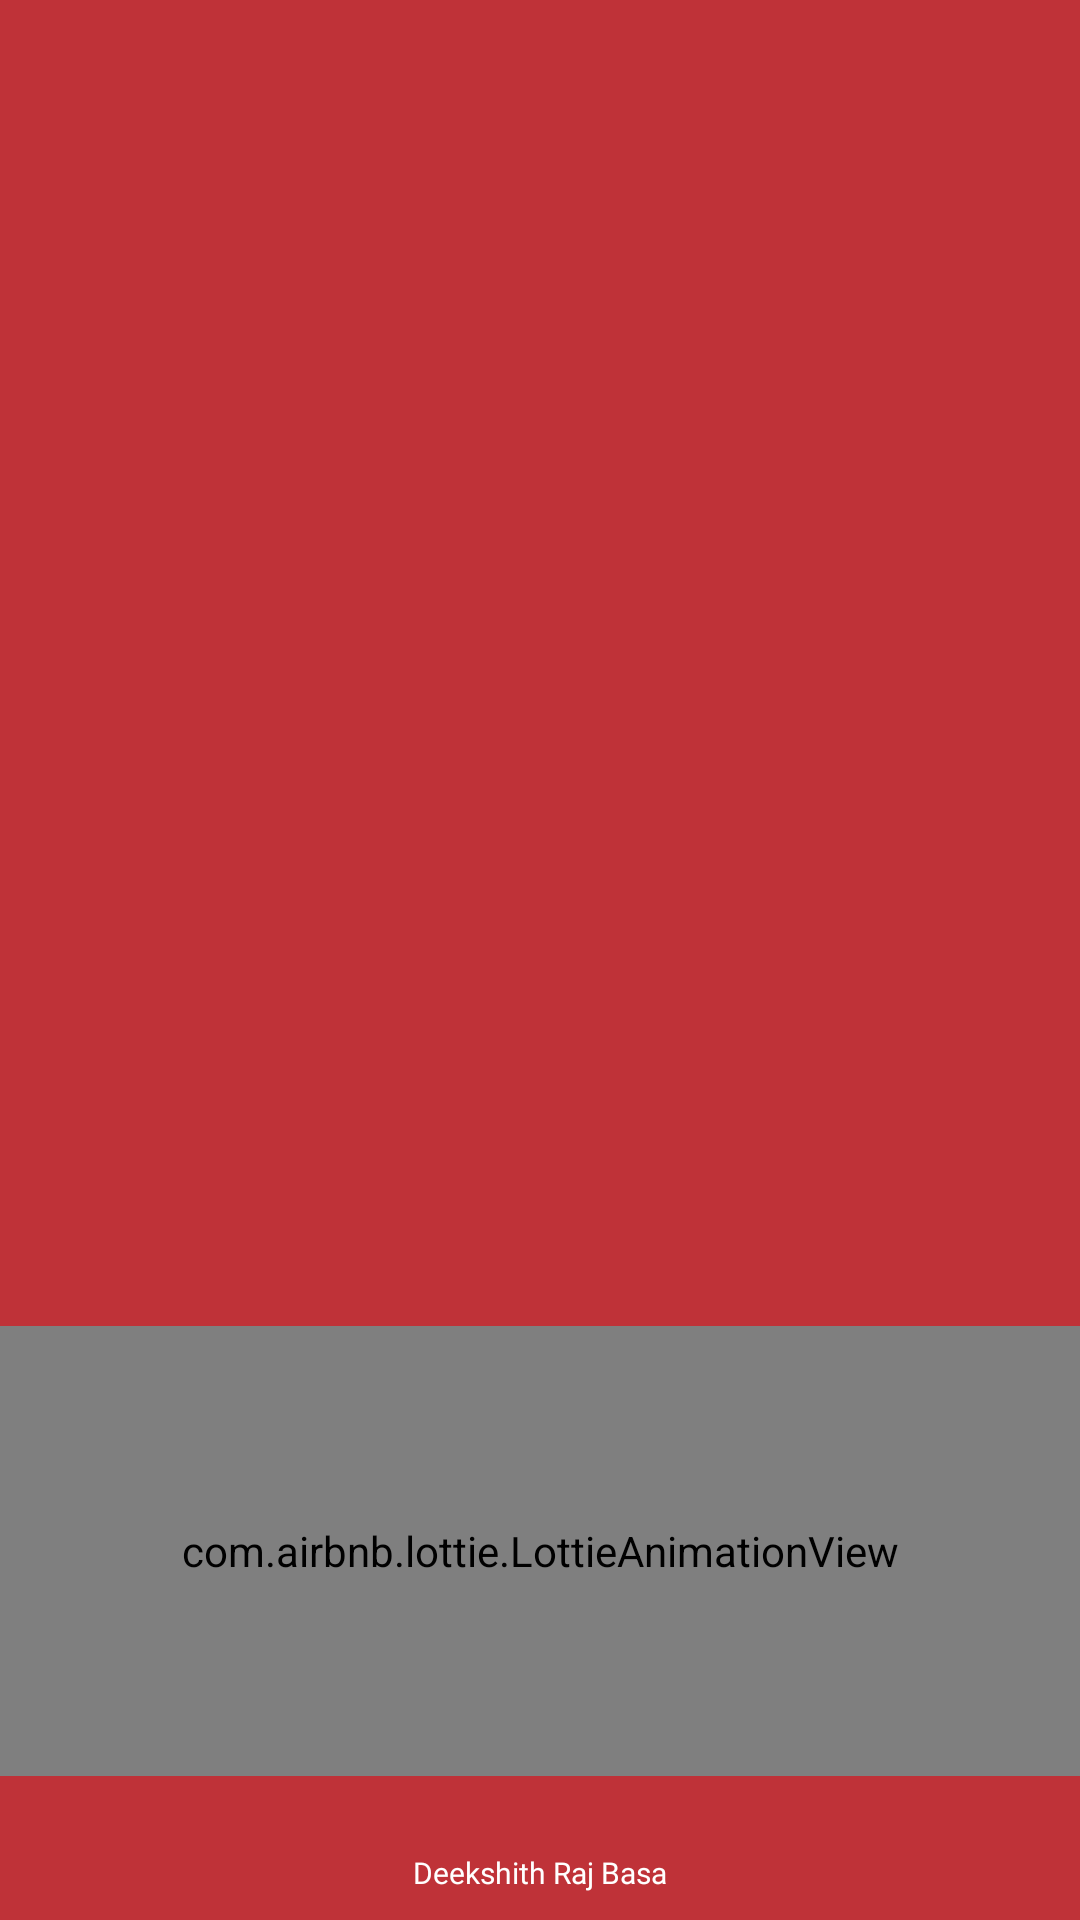

Here is an Android app screen rendered from its layout file. Give the layout XML and the strings, colors and styles it references.
<!-- AndroidManifest.xml: application theme Splash -->
<!-- res/layout/activity_splash_screen.xml -->
<?xml version="1.0" encoding="utf-8"?>
<RelativeLayout xmlns:android="http://schemas.android.com/apk/res/android"
    xmlns:app="http://schemas.android.com/apk/res-auto"
    xmlns:tools="http://schemas.android.com/tools"
    android:layout_width="match_parent"
    android:layout_height="match_parent"
    android:background="#bf3238"
    tools:context=".SplashScreen"

    tools:layout_editor_absoluteY="25dp">


    <TextView
        android:layout_width="match_parent"
        android:layout_height="wrap_content"
        android:layout_alignParentStart="true"
        android:layout_alignParentTop="true"
        android:layout_alignParentEnd="true"
        android:layout_alignParentBottom="true"
        android:layout_marginStart="0dp"
        android:layout_marginTop="443dp"
        android:layout_marginEnd="0dp"
        android:layout_marginBottom="225dp"
        android:fontFamily="@font/mb"
        android:text="Quotes Mall"
        android:textAlignment="center"
        android:textColor="#ffffff"
        android:textSize="45sp"
        tools:layout_editor_absoluteX="0dp"
        tools:layout_editor_absoluteY="334dp" />

    <com.airbnb.lottie.LottieAnimationView

        android:layout_width="match_parent"
        android:layout_height="150dp"
        android:layout_alignParentBottom="true"
        android:layout_centerHorizontal="true"
        android:layout_marginBottom="48dp"
        app:lottie_autoPlay="true"
        app:lottie_fileName="load.json"
        app:lottie_loop="true" />

    <TextView
        android:layout_width="match_parent"
        android:layout_height="wrap_content"
        android:layout_alignParentStart="true"
        android:layout_alignParentBottom="true"
        android:layout_marginStart="0dp"
        android:layout_marginBottom="9dp"
        android:fontFamily="@font/mr"
        android:text="Deekshith Raj Basa"
        android:textAlignment="center"
        android:textColor="#ffffff"
        android:textSize="10sp" />


</RelativeLayout>
<!-- resources referenced by this layout -->
<resources>
  <style name="Splash" parent="Theme.AppCompat.Light.NoActionBar">
          <item name="android:navigationBarColor">@color/black</item>
          <item name="android:statusBarColor">@color/white</item>
      </style>
  <color name="black">#ffffff</color>
  <color name="white">#ffffff</color>
</resources>
